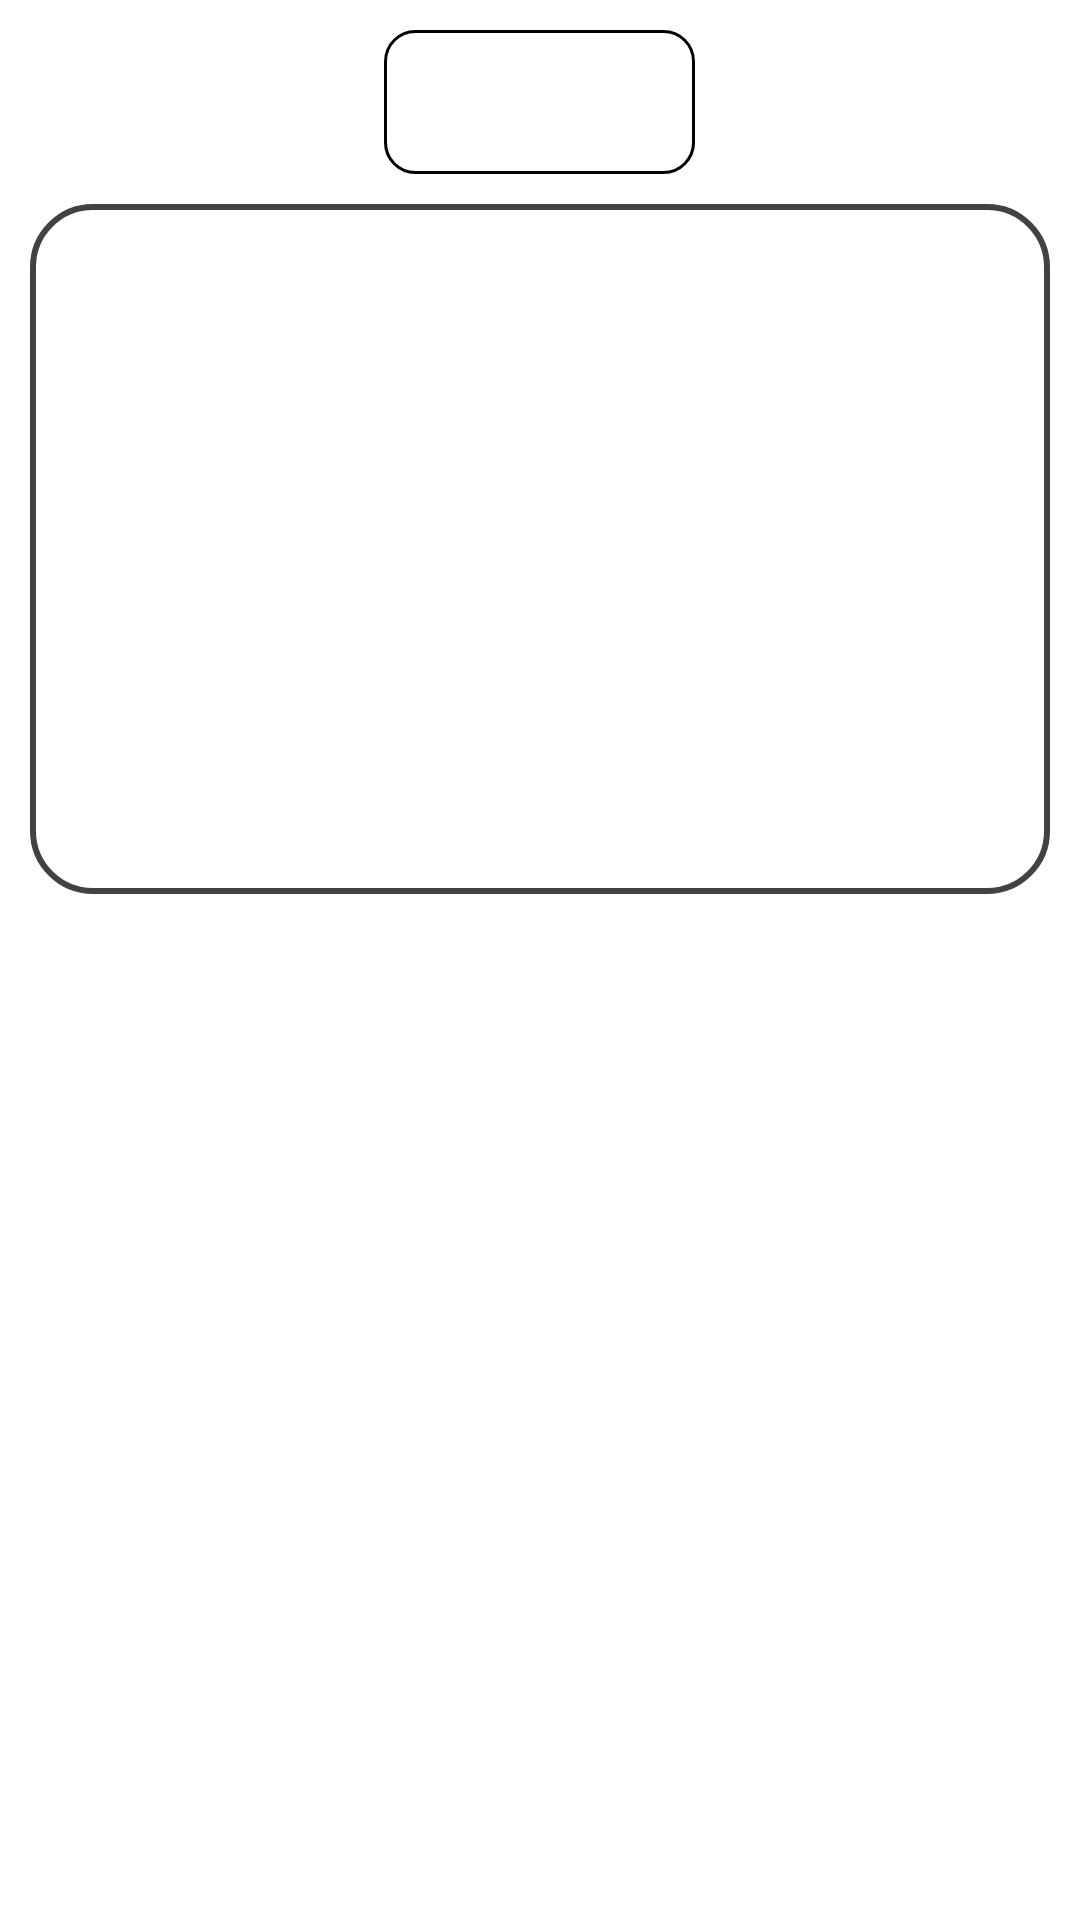

Layout XML and referenced resources for this Android screen:
<!-- AndroidManifest.xml: application theme Theme.Temparature_Convert -->
<!-- res/layout/fragment_history_convert.xml -->
<?xml version="1.0" encoding="utf-8"?>
<LinearLayout
    xmlns:android="http://schemas.android.com/apk/res/android"
    xmlns:app="http://schemas.android.com/apk/res-auto"
    xmlns:tools="http://schemas.android.com/tools"
    android:orientation="vertical"
    android:layout_width="match_parent"
    android:layout_height="match_parent">
    <Button
        android:id="@+id/buttonClear"
        android:text="Xóa lịch sử"
        android:layout_gravity="center"
        android:padding="10dp"
        android:layout_marginTop="10dp"
        android:textColor="@drawable/color_text"
        android:background="@drawable/border_button"
        android:layout_width="wrap_content"
        android:layout_height="wrap_content"/>

    <TextView
        android:id="@+id/textViewHistory"
        android:layout_width="match_parent"
        android:layout_height="230dp"
        android:layout_margin="10dp"
        android:background="@drawable/border_textview"
        android:padding="10dp"
        android:scrollbars="vertical"
        android:textAlignment="center"
        android:textSize="18sp" />
    <TextView
        android:id="@+id/textViewToday"
        android:layout_width="match_parent"
        android:layout_height="30dp"
        android:textAlignment="center"/>
</LinearLayout>
<!-- resources referenced by this layout -->
<resources>
  <!-- drawable border_button (drawable) -->
  <?xml version="1.0" encoding="utf-8"?>
  <selector xmlns:android="http://schemas.android.com/apk/res/android">
      <item android:state_pressed="true">
          <shape>
              <solid android:color="#818181"/>
          </shape>
      
      </item>
      <item android:state_pressed="false">
          <shape>
              <stroke android:color="#000000"
                  android:width="1dp"/>
              <corners android:radius="10dp"/>
          </shape>
      </item>
  </selector>
  <!-- drawable border_textview (drawable) -->
  <?xml version="1.0" encoding="utf-8"?>
  <shape xmlns:android="http://schemas.android.com/apk/res/android">
      <stroke android:width="2dp"
          android:color="#424242"/>
      <corners android:radius="20dp"/>
  </shape>
  <!-- drawable color_text (drawable) -->
  <?xml version="1.0" encoding="utf-8"?>
  <selector xmlns:android="http://schemas.android.com/apk/res/android">
      <item android:state_pressed="true"
          android:color="#fff"/>
      <item android:color="#fff"/>
  </selector>
  <style name="Theme.Temparature_Convert" parent="Theme.MaterialComponents.DayNight.DarkActionBar">
          
          <item name="colorPrimary">@color/purple_500</item>
          <item name="colorPrimaryVariant">@color/teal_200</item>
          <item name="colorOnPrimary">@color/white</item>
          
          <item name="colorSecondary">@color/teal_200</item>
          <item name="colorSecondaryVariant">@color/teal_700</item>
          <item name="colorOnSecondary">@color/black</item>
          
          <item name="android:statusBarColor" tools:targetApi="l">?attr/colorPrimaryVariant</item>
          
      </style>
  <!-- not gathered from this repository: default colours our renderer supplied (Android Studio template values) -->
  <color name="purple_500">#FF6200EE</color>
  <color name="teal_200">#FF03DAC5</color>
  <color name="teal_700">#FF018786</color>
  <color name="black">#FF000000</color>
  <color name="white">#FFFFFFFF</color>
</resources>
